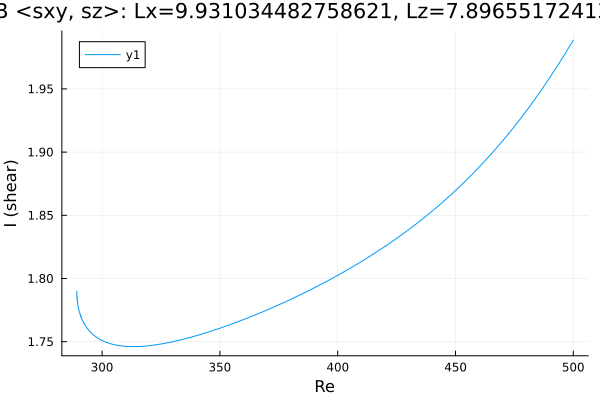

Source data for this figure (header and first rows):
Re, shear
500.0, 1.989
498.7, 1.984
497.3, 1.98
495.8, 1.976
494.4, 1.972
493, 1.967
491.6, 1.963
490.2, 1.959
488.8, 1.955
487.4, 1.952
485.9, 1.948
484.5, 1.944
483.1, 1.94
481.7, 1.937
480.3, 1.933
478.9, 1.93
477.5, 1.926
476, 1.923
474.6, 1.919
473.2, 1.916
471.8, 1.913
470.4, 1.91
469, 1.907
467.6, 1.904
466.1, 1.901
464.7, 1.898
463.3, 1.895
461.9, 1.892
460.5, 1.889
459.1, 1.886
457.7, 1.884
456.2, 1.881
454.8, 1.878
453.4, 1.876
452, 1.873
450.6, 1.871
449.2, 1.868
447.8, 1.866
446.3, 1.863
444.9, 1.861
443.5, 1.859
442.1, 1.856
440.7, 1.854
439.3, 1.852
437.9, 1.85
436.4, 1.848
435, 1.846
433.6, 1.844
432.2, 1.842
430.8, 1.84
429.4, 1.838
428, 1.836
426.5, 1.834
425.1, 1.832
423.7, 1.83
422.3, 1.828
420.9, 1.826
419.5, 1.825
418.1, 1.823
416.6, 1.821
... 309 more rows
